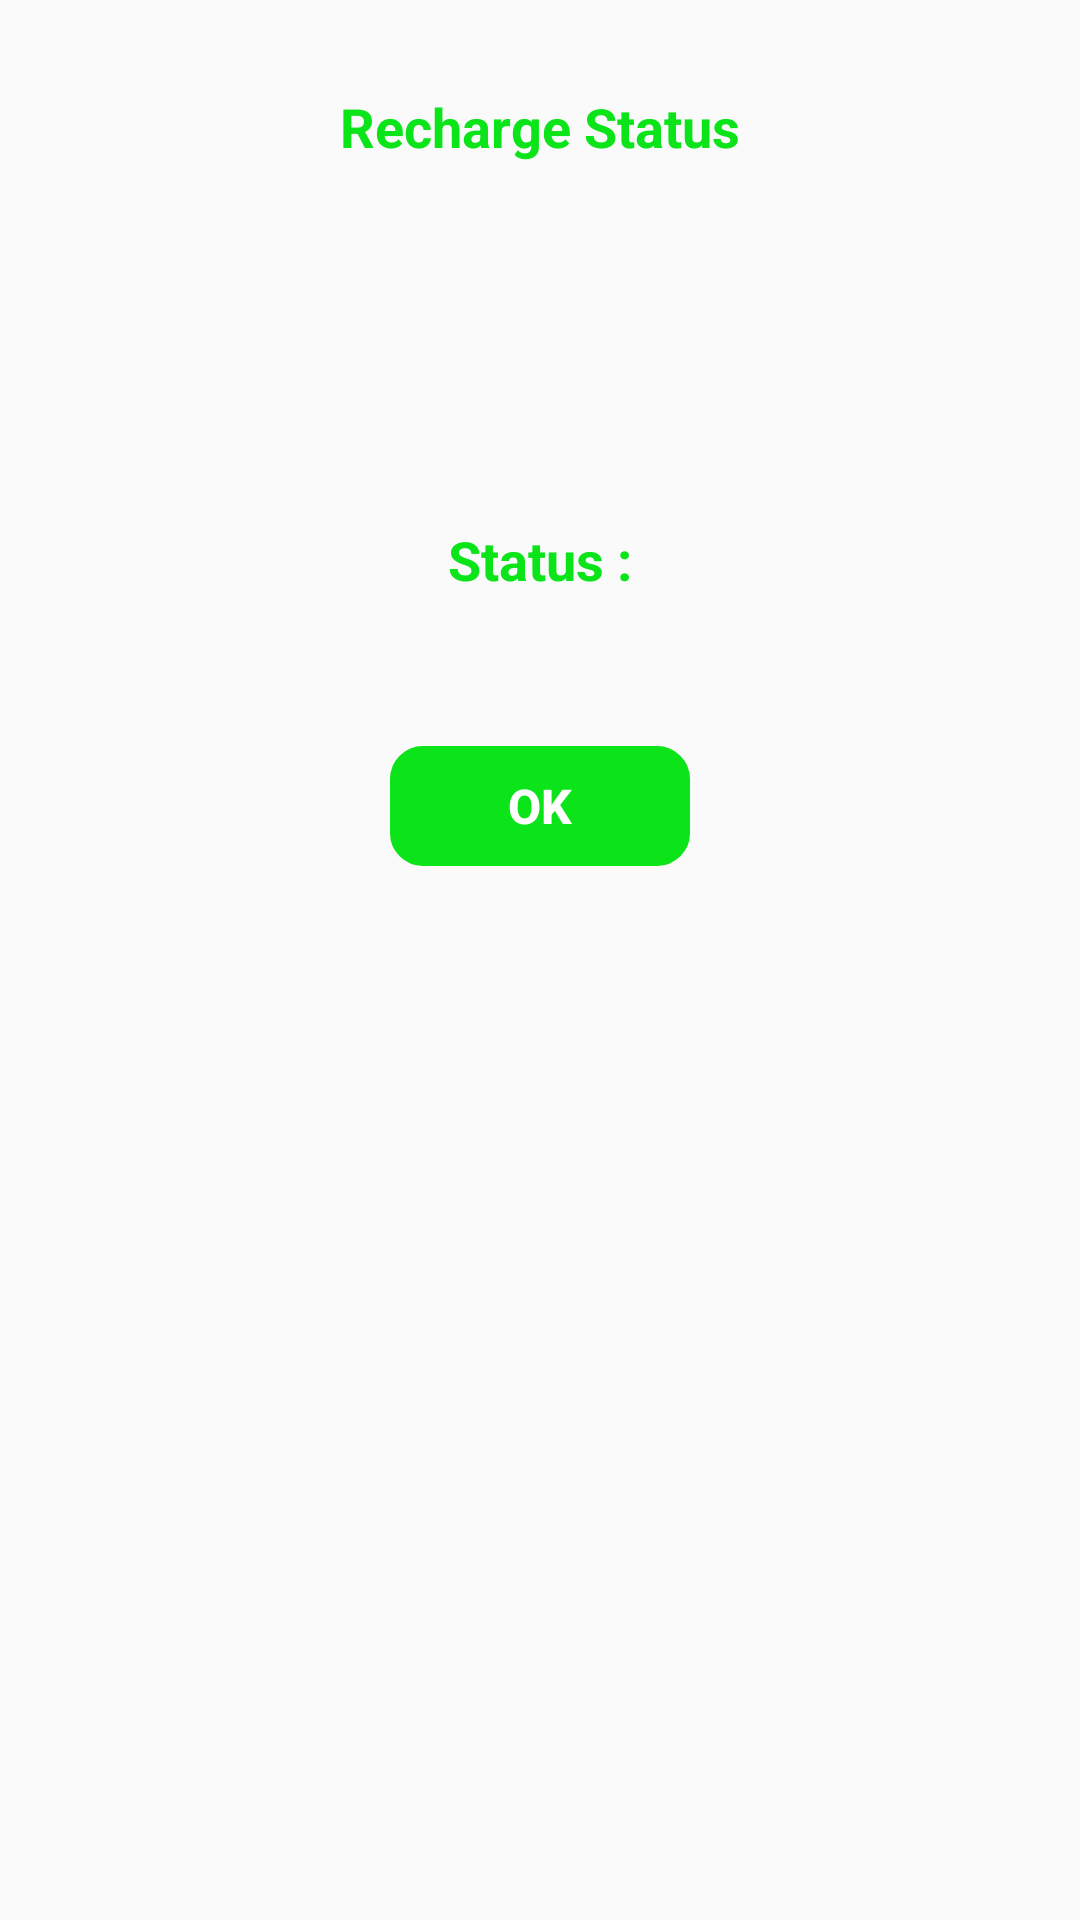

Android layout source for this screen:
<!-- AndroidManifest.xml: application theme Theme.ChillarPay -->
<!-- res/layout/recharge_status_layout.xml -->
<?xml version="1.0" encoding="utf-8"?>
<LinearLayout
    xmlns:android="http://schemas.android.com/apk/res/android" 
    android:layout_width="match_parent"
    android:orientation="horizontal"
    android:layout_height="match_parent">

    
    <LinearLayout
        android:layout_width="match_parent"
        android:layout_height="300dp"
        android:orientation="vertical"
        android:layout_marginRight="10dp"
        android:layout_marginLeft="10dp"
        android:layout_marginTop="10dp">
        <TextView
            android:layout_width="wrap_content"
            android:layout_height="wrap_content"
            android:text="Recharge Status"
            android:textSize="18sp"
            android:textStyle="bold"
            android:textColor="#0AE419"
            android:layout_gravity="center"
            android:layout_marginTop="20dp"/>
        <ImageView
            android:id="@+id/img_status"
            android:layout_width="70dp"
            android:layout_height="70dp"
            android:src="@drawable/cross"
            android:layout_gravity="center"
            android:layout_marginTop="20dp"/>
        <TextView
            android:id="@+id/tv_status"
            android:layout_width="wrap_content"
            android:layout_height="wrap_content"
            android:text="Status :"
            android:textSize="18sp"
            android:textStyle="bold"
            android:textColor="#0AE419"
            android:layout_gravity="center"
            android:layout_marginTop="30dp"/>
        <Button
            android:id="@+id/recharge_button"
            android:layout_width="100dp"
            android:layout_height="40dp"
            android:text="OK"
            android:textSize="16dp"
            android:textAllCaps="false"
            android:background="@drawable/spinner"
            android:layout_marginTop="50dp"
            android:layout_gravity="center"
            android:textColor="@color/white"
            android:textStyle="bold"
            android:backgroundTint="#0AE419"/>
    </LinearLayout>
</LinearLayout>
<!-- resources referenced by this layout -->
<resources>
  <color name="white">#FFFFFFFF</color>
  <!-- drawable spinner (drawable) -->
  <?xml version="1.0" encoding="utf-8"?>
  <shape xmlns:tools="http://schemas.android.com/tools"
      xmlns:android="http://schemas.android.com/apk/res/android">
      <stroke android:width="2dp"
          android:color="#837E7E"/>
      <corners android:radius="10dp"/>
  </shape>
  <style name="Theme.ChillarPay" parent="Theme.AppCompat.Light.NoActionBar">
          
          <item name="colorPrimary">#2E78BA</item>
          <item name="colorPrimaryVariant">#2E78BA</item>
          <item name="colorOnPrimary">@color/white</item>
          
          <item name="colorSecondary">@color/teal_200</item>
          <item name="colorSecondaryVariant">@color/teal_700</item>
          <item name="colorOnSecondary">@color/black</item>
          
          <item name="android:statusBarColor" tools:targetApi="l">?attr/colorPrimaryVariant</item>
          
      </style>
  <color name="teal_200">#FF03DAC5</color>
  <color name="teal_700">#FF018786</color>
  <color name="black">#676666</color>
</resources>
